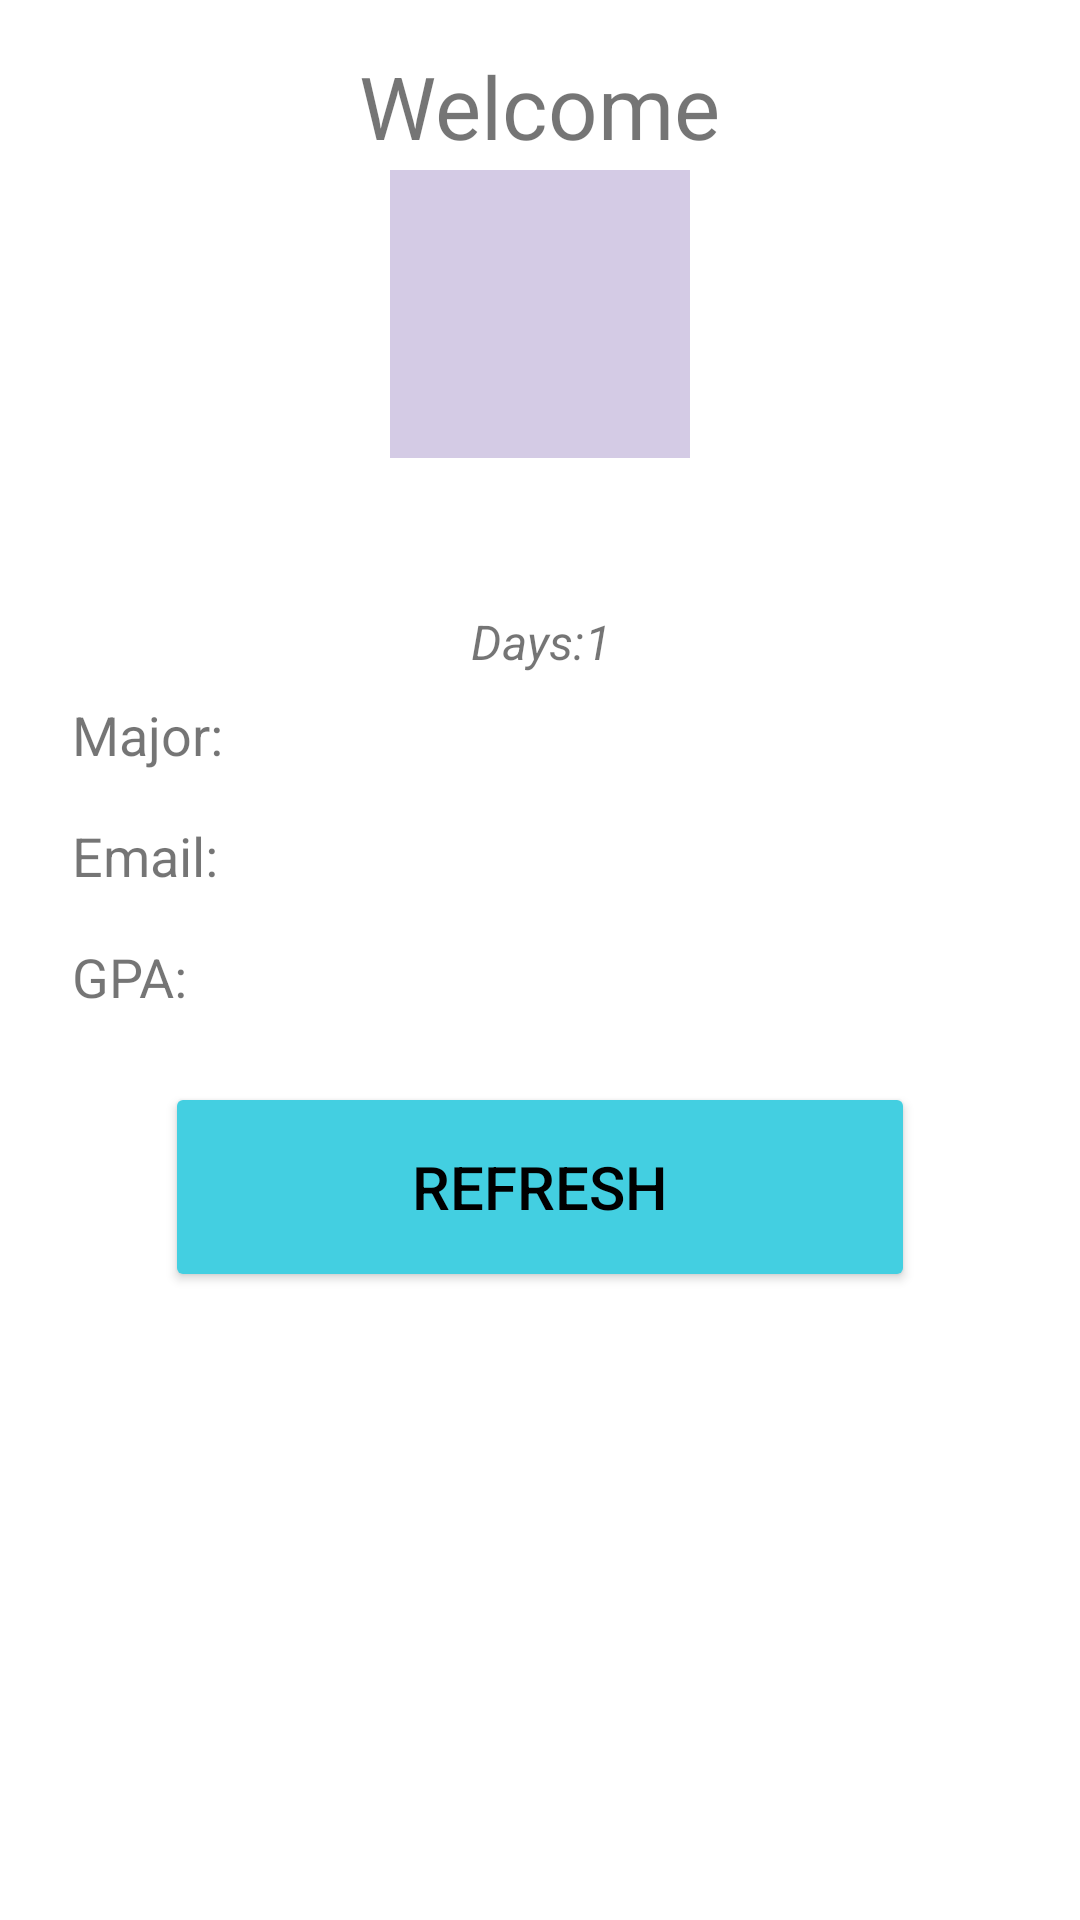

Layout XML and referenced resources for this Android screen:
<!-- AndroidManifest.xml: application theme Theme.UserCampusApply -->
<!-- res/layout/activity_track_progress.xml -->
<?xml version="1.0" encoding="utf-8"?>
<LinearLayout xmlns:android="http://schemas.android.com/apk/res/android"
    android:layout_width="match_parent"
    xmlns:tools="http://schemas.android.com/tools"
    android:layout_height="match_parent"
    xmlns:app="http://schemas.android.com/apk/res-auto"
    android:orientation="vertical"
    android:padding="16dp"
    tools:context=".User.TrackProgress"
    android:background="@drawable/bkg1">
    <TextView
        android:layout_width="wrap_content"
        android:layout_height="wrap_content"
        android:text="Welcome"
        android:textSize="29sp"
        android:layout_gravity="center_horizontal"
        >

    </TextView>


<ImageView
    android:id="@+id/profile_picture"
    android:layout_width="100dp"
    android:layout_height="100dp"
    android:src="@drawable/image1"
    android:layout_gravity="center_horizontal"
    android:layout_marginBottom="16dp"/>


<TextView
    android:id="@+id/student_name"
    android:layout_width="match_parent"
    android:layout_height="wrap_content"
    android:text=""
    android:textSize="24sp"
    android:textStyle="bold"
    android:gravity="center"/>


<TextView
    android:id="@+id/student_progress"
    android:layout_width="match_parent"
    android:layout_height="wrap_content"
    android:text="Days:1"
    android:textSize="16sp"
    android:textStyle="italic"
    android:gravity="center"/>


<TextView
    android:id="@+id/student_major"
    android:layout_width="match_parent"
    android:layout_height="wrap_content"
    android:text="Major: "
    android:textSize="18sp"
    android:padding="8dp"/>


<TextView
    android:id="@+id/student_email"
    android:layout_width="match_parent"
    android:layout_height="wrap_content"
    android:text="Email: "
    android:textSize="18sp"
    android:padding="8dp"/>


<TextView
    android:id="@+id/student_gpa"
    android:layout_width="match_parent"
    android:layout_height="wrap_content"
    android:text="GPA:"
    android:textSize="18sp"
    android:padding="8dp"/>

    <Button
        android:id="@+id/refresh"
        android:layout_width="250dp"
        android:layout_marginStart="0dp"
        android:layout_height="70dp"
        android:layout_marginTop="15dp"
        android:backgroundTint="@color/blue"
        android:text="Refresh"
        android:textSize="20sp"
        android:textColor="@color/black"
        android:layout_gravity="center"
        app:cornerRadius = "20dp"
        tools:ignore="VisualLintButtonSize" />

</LinearLayout>
<!-- resources referenced by this layout -->
<resources>
  <color name="black">#FF000000</color>
  <color name="blue">#43CFE1</color>
  <!-- drawable image1: png bitmap (drawable, 257 bytes) -->
  <style name="Theme.UserCampusApply" parent="Theme.MaterialComponents.DayNight.NoActionBar">
          
          <item name="colorSecondary">@color/colorPrimary</item>
          <item name="colorSecondaryVariant">@color/colorPrimaryDark</item>
          <item name="colorOnSecondary">@color/black</item>
          
      </style>
  <color name="colorPrimary">#229FF3</color>
  <color name="colorPrimaryDark">#FF018786</color>
</resources>
